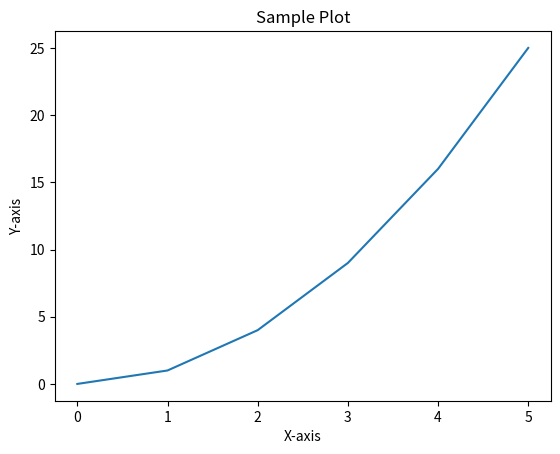

Generate this figure with matplotlib:
import matplotlib.pyplot as plt

# Sample data
x = [0, 1, 2, 3, 4, 5]
y = [0, 1, 4, 9, 16, 25]

# Create a plot
plt.plot(x, y)

# Add title and labels
plt.title("Sample Plot")
plt.xlabel("X-axis")
plt.ylabel("Y-axis")

# Show the plot
plt.show()
